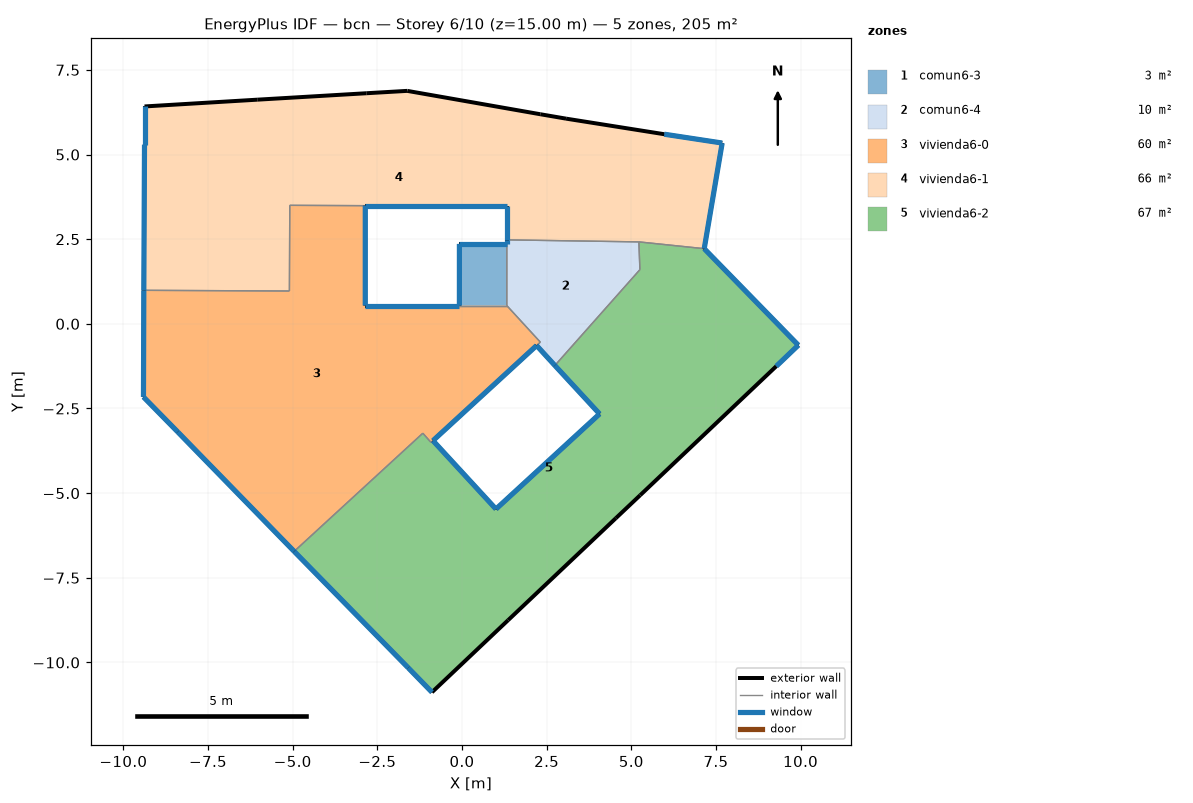
=== STOREY PLAN SPEC (per zone: floor XY polygon, exterior-wall plan segments, windows/doors) ===
zone 1: comun6-3  (2.5 m²)
  floor: (1.32, 2.36) (1.32, 0.54) (-0.08, 0.54) (-0.08, 2.36)
  exterior wall: (1.32, 2.36) – (-0.08, 2.36)  [1.4 m]
    window: (1.32, 2.36) – (-0.07, 2.36)  [1.7 m²]
  exterior wall: (-0.08, 2.36) – (-0.08, 0.54)  [1.8 m]
    window: (-0.08, 2.36) – (-0.08, 0.54)  [2.2 m²]
  interior walls: 2
zone 2: comun6-4  (9.6 m²)
  floor: (5.22, 2.42) (5.25, 1.60) (2.74, -1.23) (2.20, -0.64) (2.31, -0.54) (1.32, 0.54) (1.32, 2.36) (1.32, 2.48)
  exterior wall: (2.20, -0.64) – (2.74, -1.23)  [0.8 m]
    window: (2.20, -0.64) – (2.74, -1.23)  [1.0 m²]
  exterior wall: (1.32, 2.48) – (1.32, 2.36)  [0.1 m]
    window: (1.32, 2.48) – (1.32, 2.36)  [0.1 m²]
  interior walls: 6
zone 3: vivienda6-0  (60.3 m²)
  floor: (1.32, 0.54) (2.31, -0.54) (2.20, -0.64) (-0.86, -3.45) (-0.92, -3.50) (-1.16, -3.23) (-4.96, -6.72) (-8.40, -3.19) (-9.41, -2.16) (-9.40, 0.99) (-5.10, 0.97) (-5.09, 3.50) (-2.86, 3.49) (-2.86, 0.54) (-0.08, 0.54)
  exterior wall: (-8.40, -3.19) – (-4.96, -6.72)  [4.9 m]
    window: (-8.39, -3.19) – (-4.96, -6.72)  [5.9 m²]
  exterior wall: (-0.86, -3.45) – (2.20, -0.64)  [4.2 m]
    window: (-0.85, -3.45) – (2.20, -0.64)  [5.0 m²]
  exterior wall: (-0.08, 0.54) – (-2.86, 0.54)  [2.8 m]
    window: (-0.08, 0.54) – (-2.85, 0.54)  [3.3 m²]
  exterior wall: (-2.86, 0.54) – (-2.86, 3.49)  [3.0 m]
    window: (-2.86, 0.54) – (-2.86, 3.49)  [3.5 m²]
  exterior wall: (-9.40, 0.99) – (-9.41, -2.16)  [3.2 m]
    window: (-9.40, 0.99) – (-9.41, -2.16)  [3.8 m²]
  exterior wall: (-9.41, -2.16) – (-8.40, -3.19)  [1.4 m]
    window: (-9.41, -2.16) – (-8.40, -3.19)  [1.7 m²]
  interior walls: 9
zone 4: vivienda6-1  (65.6 m²)
  floor: (7.68, 5.34) (7.15, 2.22) (5.22, 2.42) (1.32, 2.48) (1.32, 3.49) (-2.86, 3.49) (-5.09, 3.50) (-5.10, 0.97) (-9.40, 0.99) (-9.38, 5.29) (-9.38, 6.42) (-6.05, 6.62) (-2.83, 6.81) (-1.62, 6.88) (2.31, 6.19) (3.07, 6.06) (5.97, 5.60)
  exterior wall: (-2.86, 3.49) – (1.32, 3.49)  [4.2 m]
    window: (-2.85, 3.49) – (1.32, 3.49)  [5.0 m²]
  exterior wall: (1.32, 3.49) – (1.32, 2.48)  [1.0 m]
    window: (1.32, 3.49) – (1.32, 2.48)  [1.2 m²]
  exterior wall: (7.15, 2.22) – (7.68, 5.34)  [3.2 m]
    window: (7.15, 2.22) – (7.68, 5.34)  [3.8 m²]
  exterior wall: (7.68, 5.34) – (5.97, 5.60)  [1.7 m]
    window: (7.68, 5.34) – (5.98, 5.60)  [2.1 m²]
  exterior wall: (5.97, 5.60) – (3.07, 6.06)  [2.9 m]
  exterior wall: (3.07, 6.06) – (2.31, 6.19)  [0.8 m]
  exterior wall: (2.31, 6.19) – (-1.62, 6.88)  [4.0 m]
  exterior wall: (-1.62, 6.88) – (-2.83, 6.81)  [1.2 m]
  exterior wall: (-2.83, 6.81) – (-6.05, 6.62)  [3.2 m]
  exterior wall: (-6.05, 6.62) – (-9.38, 6.42)  [3.3 m]
  exterior wall: (-9.38, 6.42) – (-9.38, 5.29)  [1.1 m]
    window: (-9.38, 6.42) – (-9.38, 5.29)  [1.4 m²]
  exterior wall: (-9.38, 5.29) – (-9.40, 0.99)  [4.3 m]
    window: (-9.38, 5.29) – (-9.40, 0.99)  [5.2 m²]
  interior walls: 5
zone 5: vivienda6-2  (67.1 m²)
  floor: (7.15, 2.22) (9.93, -0.63) (9.28, -1.25) (5.26, -5.06) (4.54, -5.74) (1.36, -8.75) (-0.89, -10.88) (-1.59, -10.16) (-4.96, -6.72) (-1.16, -3.23) (-0.92, -3.50) (-0.86, -3.45) (1.00, -5.47) (4.06, -2.66) (2.74, -1.23) (5.25, 1.60) (5.22, 2.42)
  exterior wall: (-4.96, -6.72) – (-1.59, -10.16)  [4.8 m]
    window: (-4.95, -6.72) – (-1.59, -10.16)  [5.8 m²]
  exterior wall: (-1.59, -10.16) – (-0.89, -10.88)  [1.0 m]
    window: (-1.59, -10.16) – (-0.89, -10.88)  [1.2 m²]
  exterior wall: (-0.89, -10.88) – (1.36, -8.75)  [3.1 m]
  exterior wall: (1.36, -8.75) – (4.54, -5.74)  [4.4 m]
  exterior wall: (4.54, -5.74) – (5.26, -5.06)  [1.0 m]
  exterior wall: (5.26, -5.06) – (9.28, -1.25)  [5.5 m]
  exterior wall: (9.28, -1.25) – (9.93, -0.63)  [0.9 m]
    window: (9.28, -1.25) – (9.93, -0.63)  [1.1 m²]
  exterior wall: (9.93, -0.63) – (7.15, 2.22)  [4.0 m]
    window: (9.93, -0.63) – (7.16, 2.22)  [4.8 m²]
  exterior wall: (2.74, -1.23) – (4.06, -2.66)  [1.9 m]
    window: (2.74, -1.23) – (4.06, -2.66)  [2.3 m²]
  exterior wall: (4.06, -2.66) – (1.00, -5.47)  [4.2 m]
    window: (4.06, -2.66) – (1.01, -5.47)  [5.0 m²]
  exterior wall: (1.00, -5.47) – (-0.86, -3.45)  [2.7 m]
    window: (1.00, -5.47) – (-0.86, -3.45)  [3.3 m²]
  interior walls: 6

=== DERIVED (storey summary) ===
Building: bcn
Storey: 6 of 10  (floor level z = 15.00 m)
Storey gross floor area: 205.2 m²
Zones on this storey: 5
  - comun6-3: floor 2.5 m²; exterior wall 3.2 m (9.7 m²); 2 window(s) 3.9 m²; WWR 40.0%
  - comun6-4: floor 9.6 m²; exterior wall 0.9 m (2.8 m²); 2 window(s) 1.1 m²; WWR 40.0%
  - vivienda6-0: floor 60.3 m²; exterior wall 19.4 m (58.2 m²); 6 window(s) 23.3 m²; WWR 40.0%
  - vivienda6-1: floor 65.6 m²; exterior wall 31.0 m (93.0 m²); 6 window(s) 18.6 m²; WWR 20.0%
  - vivienda6-2: floor 67.1 m²; exterior wall 33.6 m (100.7 m²); 7 window(s) 23.4 m²; WWR 23.3%
Zone adjacency (shared interzone walls):
  - comun6-3 ↔ comun6-4
  - comun6-3 ↔ vivienda6-0
  - comun6-4 ↔ vivienda6-0
  - comun6-4 ↔ vivienda6-1
  - comun6-4 ↔ vivienda6-2
  - vivienda6-0 ↔ vivienda6-1
  - vivienda6-0 ↔ vivienda6-2
  - vivienda6-1 ↔ vivienda6-2